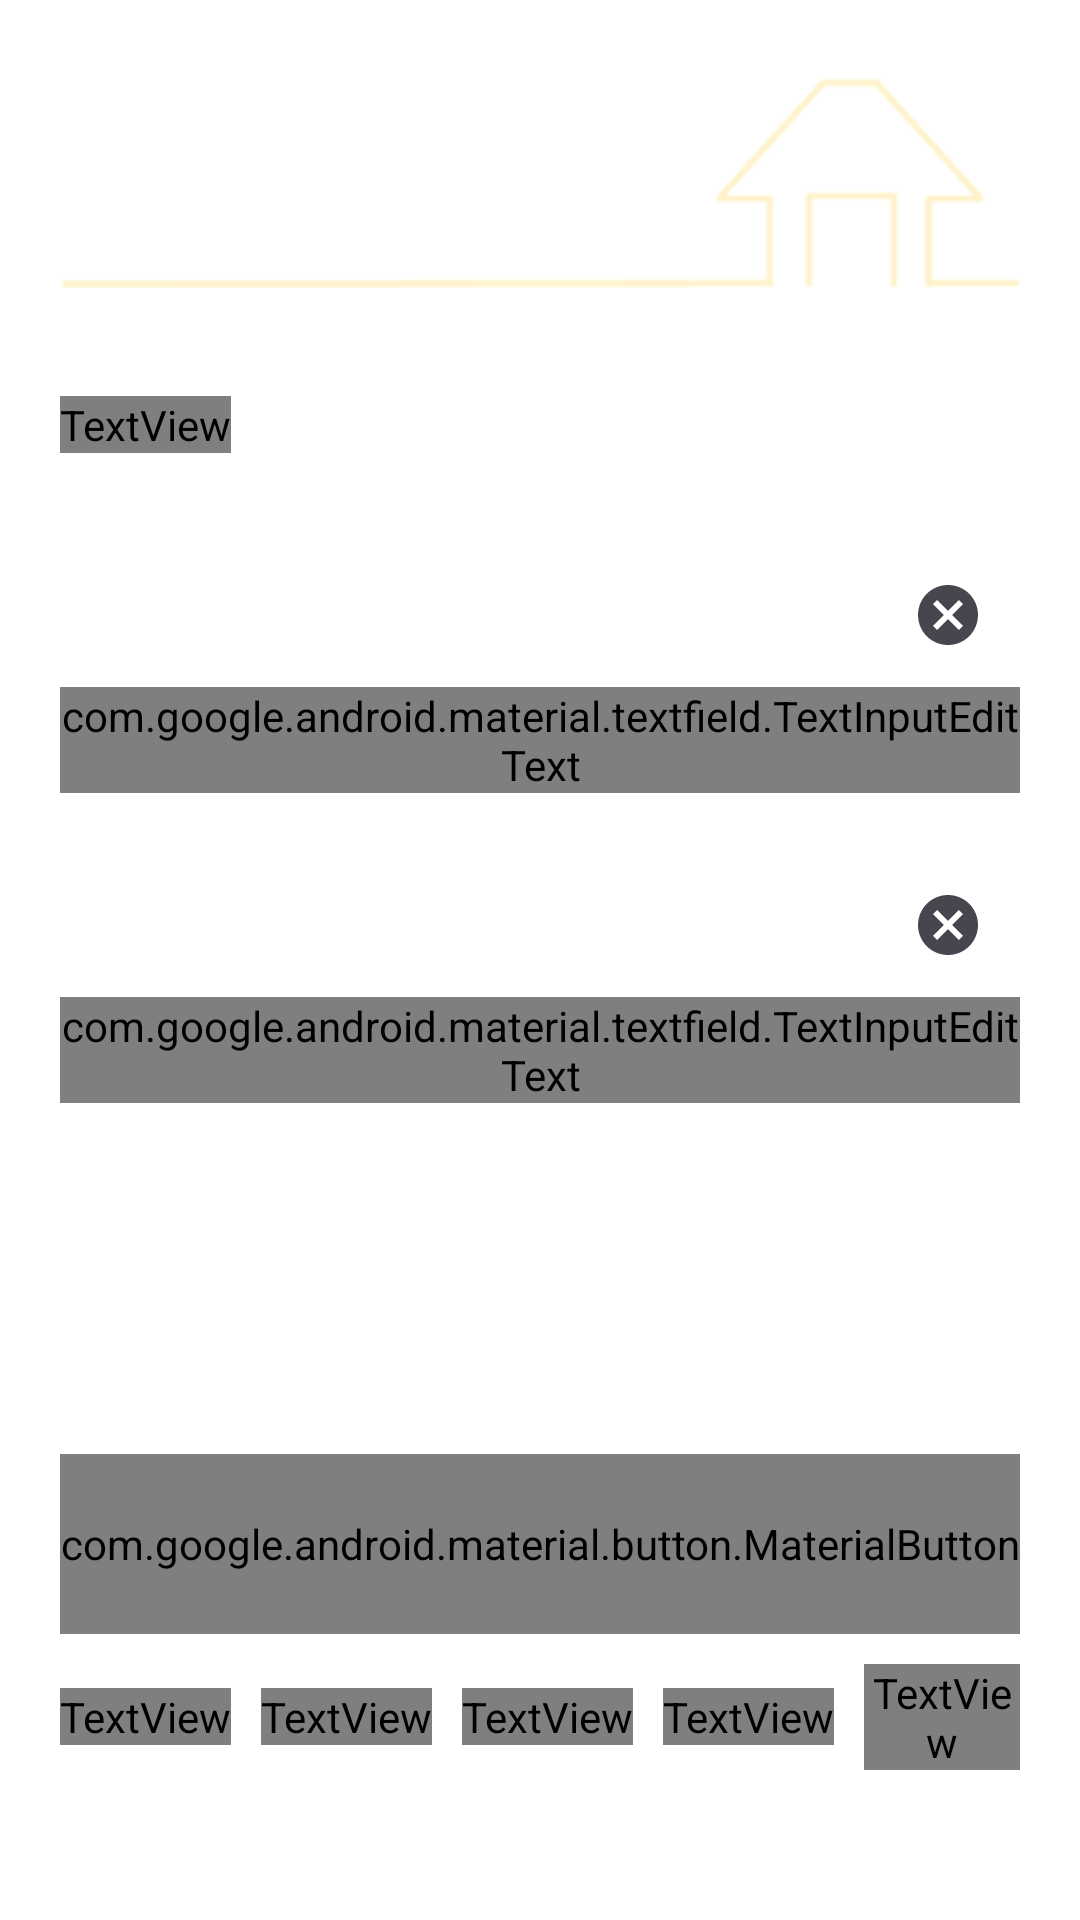

Layout XML and referenced resources for this Android screen:
<!-- AndroidManifest.xml: application theme Theme.ComePetHome -->
<!-- res/layout/fragment_log_in.xml -->
<?xml version="1.0" encoding="utf-8"?>
<LinearLayout xmlns:android="http://schemas.android.com/apk/res/android"
    xmlns:app="http://schemas.android.com/apk/res-auto"
    xmlns:tools="http://schemas.android.com/tools"
    android:layout_width="match_parent"
    android:layout_height="match_parent"
    android:background="@color/white"
    android:orientation="vertical"
    android:padding="20dp"
    tools:context=".ui.login.LogInFragment">

    <ImageView
        android:layout_width="match_parent"
        android:layout_height="wrap_content"
        android:src="@drawable/img_home" />

    <TextView
        android:layout_width="wrap_content"
        android:layout_height="wrap_content"
        android:layout_marginTop="30dp"
        android:text="컴펫홈"
        android:textAppearance="@style/Typography.bold30"
        android:textColor="@color/orange" />

    <com.google.android.material.textfield.TextInputLayout
        android:layout_width="match_parent"
        android:layout_height="wrap_content"
        android:layout_marginTop="30dp"
        app:endIconMode="clear_text"
        app:hintEnabled="false">

        <com.google.android.material.textfield.TextInputEditText
            android:id="@+id/editText_id_login"
            android:layout_width="match_parent"
            android:layout_height="wrap_content"
            android:background="@drawable/shape_edit_text"
            android:hint="아이디"
            android:inputType="text"
            android:textAppearance="@style/Typography.regular18" />
    </com.google.android.material.textfield.TextInputLayout>

    <com.google.android.material.textfield.TextInputLayout
        android:layout_width="match_parent"
        android:layout_height="wrap_content"
        android:layout_marginTop="20dp"
        app:endIconMode="clear_text"
        app:hintEnabled="false">

        <com.google.android.material.textfield.TextInputEditText
            android:id="@+id/editText_password_login"
            android:layout_width="match_parent"
            android:layout_height="wrap_content"
            android:background="@drawable/shape_edit_text"
            android:hint="비밀번호"
            android:inputType="textPassword"
            android:textAppearance="@style/Typography.regular18" />
    </com.google.android.material.textfield.TextInputLayout>

    <View
        android:layout_width="0dp"
        android:layout_height="0dp"
        android:layout_weight="1" />

    <com.google.android.material.button.MaterialButton
        android:id="@+id/button_login"
        android:layout_width="match_parent"
        android:layout_height="60dp"
        android:background="@drawable/bg_rect_orange_r10"
        android:text="로그인"
        android:textAlignment="center"
        android:textAppearance="@style/Typography.medium24" />

    <LinearLayout
        android:layout_width="match_parent"
        android:layout_height="wrap_content"
        android:layout_marginTop="10dp"
        android:layout_marginBottom="30dp"
        android:gravity="center"
        android:orientation="horizontal">

        <TextView
            android:id="@+id/textView_id_search_login"
            android:layout_width="wrap_content"
            android:layout_height="wrap_content"
            android:text="아이디 찾기"
            android:textAppearance="@style/Typography.regular14" />

        <TextView
            android:layout_width="wrap_content"
            android:layout_height="wrap_content"
            android:layout_marginStart="10dp"
            android:layout_marginEnd="10dp"
            android:text="|"
            android:textAppearance="@style/Typography.regular14" />

        <TextView
            android:id="@+id/textView_password_search_login"
            android:layout_width="wrap_content"
            android:layout_height="wrap_content"
            android:text="비밀번호 찾기"
            android:textAppearance="@style/Typography.regular14" />

        <TextView
            android:layout_width="wrap_content"
            android:layout_height="wrap_content"
            android:layout_marginStart="10dp"
            android:layout_marginEnd="10dp"
            android:text="|"
            android:textAppearance="@style/Typography.regular14" />

        <TextView
            android:id="@+id/textView_join_login"
            android:layout_width="wrap_content"
            android:layout_height="wrap_content"
            android:text="회원가입"
            android:textAppearance="@style/Typography.regular14" />

    </LinearLayout>

</LinearLayout>
<!-- resources referenced by this layout -->
<resources>
  <color name="orange">#F4B183</color>
  <color name="white">#FFFFFFFF</color>
  <!-- drawable img_home: png bitmap (drawable, 1609 bytes) -->
  <!-- drawable shape_edit_text (drawable) -->
  <selector xmlns:android="http://schemas.android.com/apk/res/android">
      <item android:state_focused="true">
          <shape android:shape="rectangle">
              <solid android:color="@color/beige50" />
              <stroke android:width="1dp" android:color="@color/orange" />
              <corners android:radius="10dp" />
          </shape>
      </item>
      <item>
          <shape android:shape="rectangle">
              <solid android:color="@color/beige50" />
              <stroke android:width="1dp" android:color="@color/gray250" />
              <corners android:radius="10dp" />
          </shape>
      </item>
  </selector>
  <style name="Typography.bold30">
          <item name="android:textSize">30sp</item>
          <item name="android:fontFamily">@font/jamsil_5_bold</item>
      </style>
  <style name="Typography.medium24">
          <item name="android:textSize">24sp</item>
          <item name="android:fontFamily">@font/jamsil_4_medium</item>
      </style>
  <style name="Typography.regular14">
          <item name="android:textSize">14sp</item>
          <item name="android:fontFamily">@font/jamsil_3_regular</item>
      </style>
  <style name="Typography.regular18">
          <item name="android:textSize">18sp</item>
          <item name="android:fontFamily">@font/jamsil_3_regular</item>
      </style>
  <style name="Theme.ComePetHome" parent="Base.Theme.ComePetHome" />
  <color name="beige50">#80FFF2CC</color>
  <color name="gray250">#999999</color>
  <style name="Base.Theme.ComePetHome" parent="Theme.Material3.DayNight.NoActionBar">
          
          <item name="colorPrimary">@color/orange</item>
          <item name="android:statusBarColor">@color/white</item>
          <item name="android:windowLightStatusBar">true</item>
      </style>
</resources>
